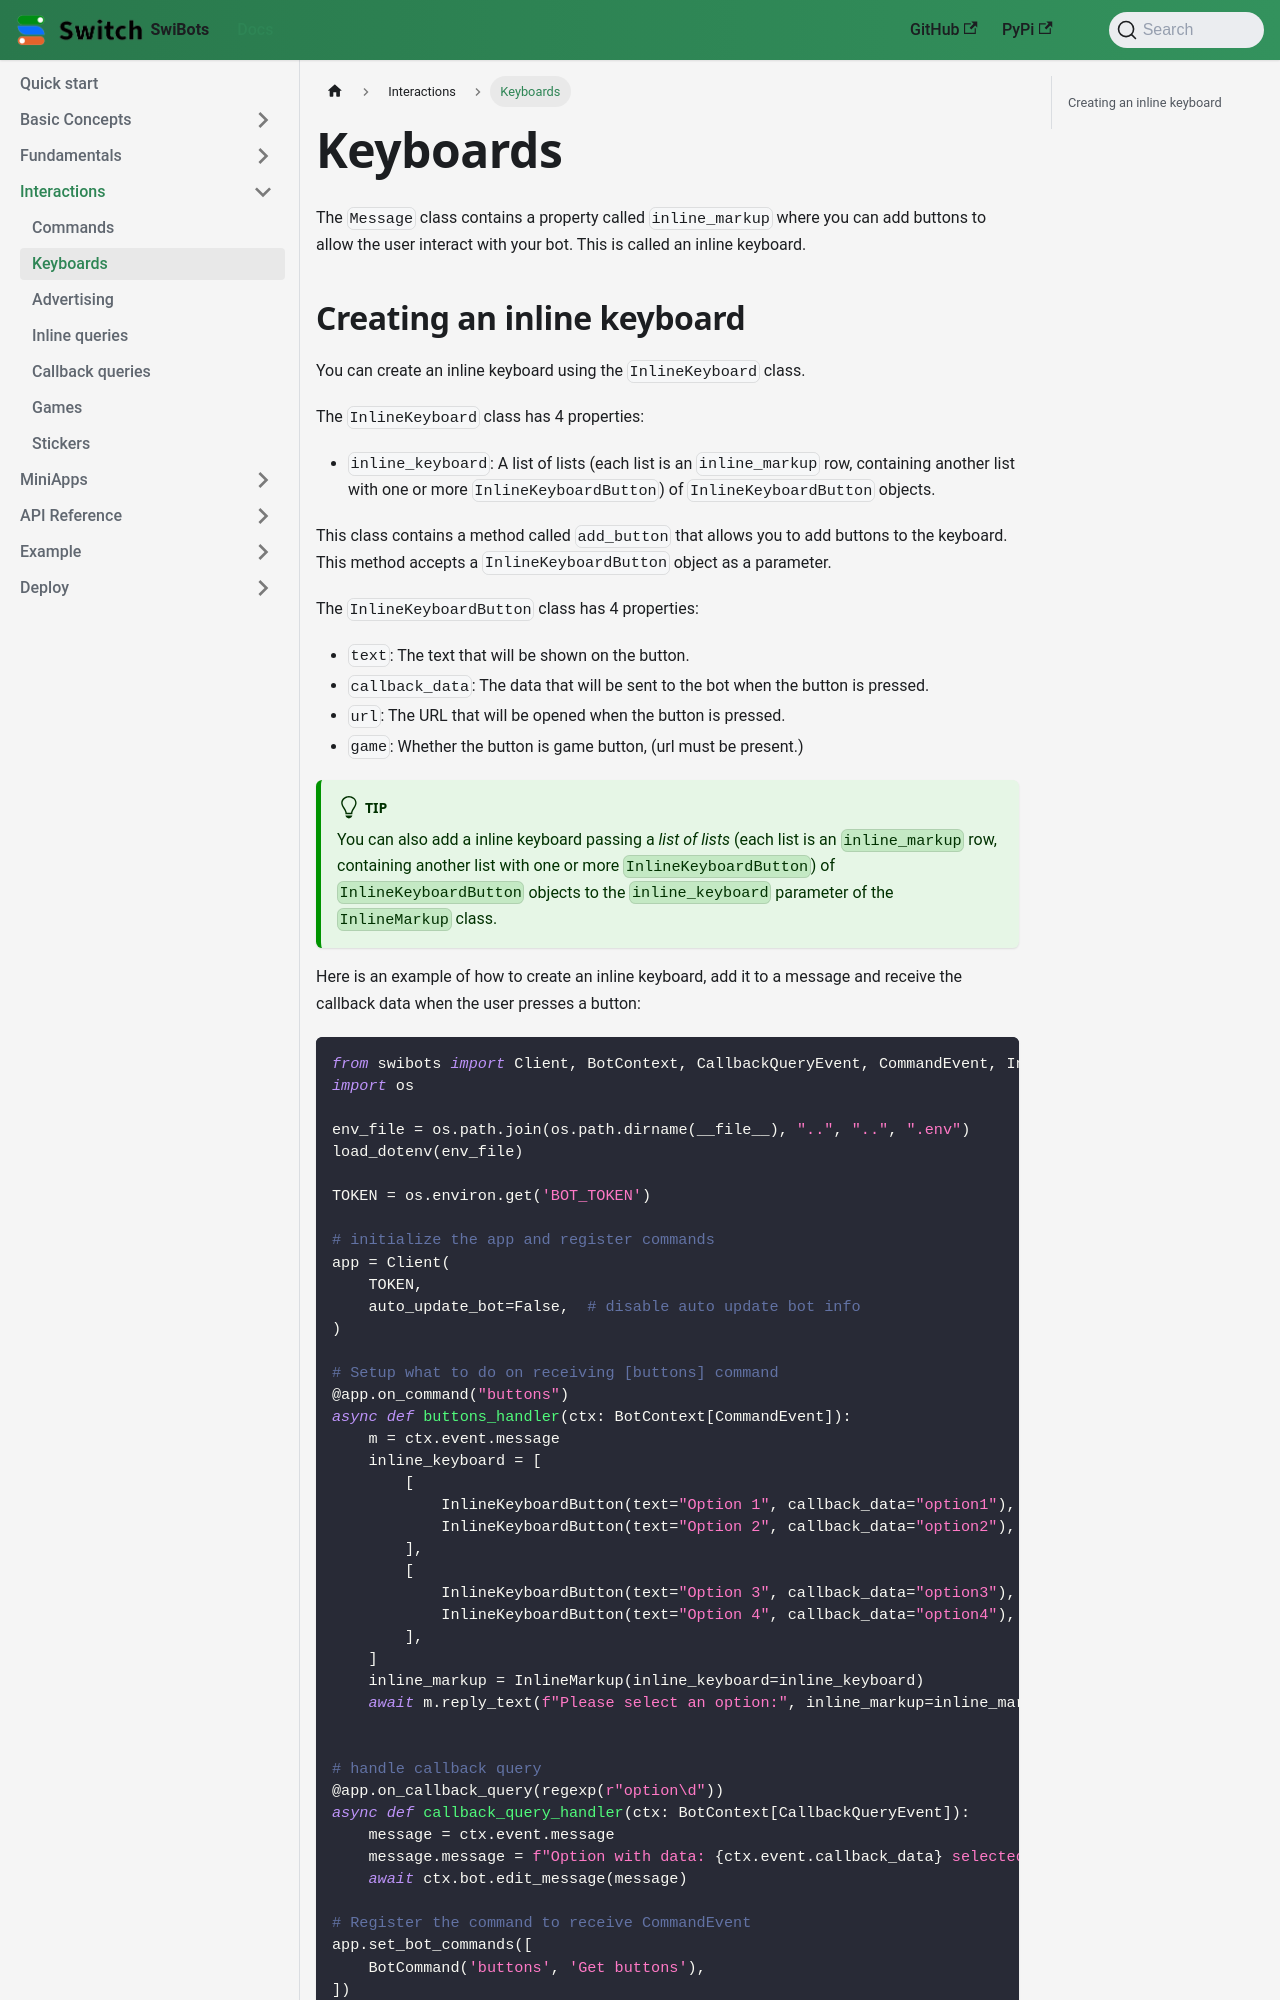

repository: switchcollab/Switch-Bots-Python-Library · page: docs/interactions/keyboards/index.html · generator: docusaurus

---
sidebar_position: 2
---

# Keyboards

The `Message` class contains a property called `inline_markup` where you can add
buttons to allow the user interact with your bot. This is called an inline
keyboard.
